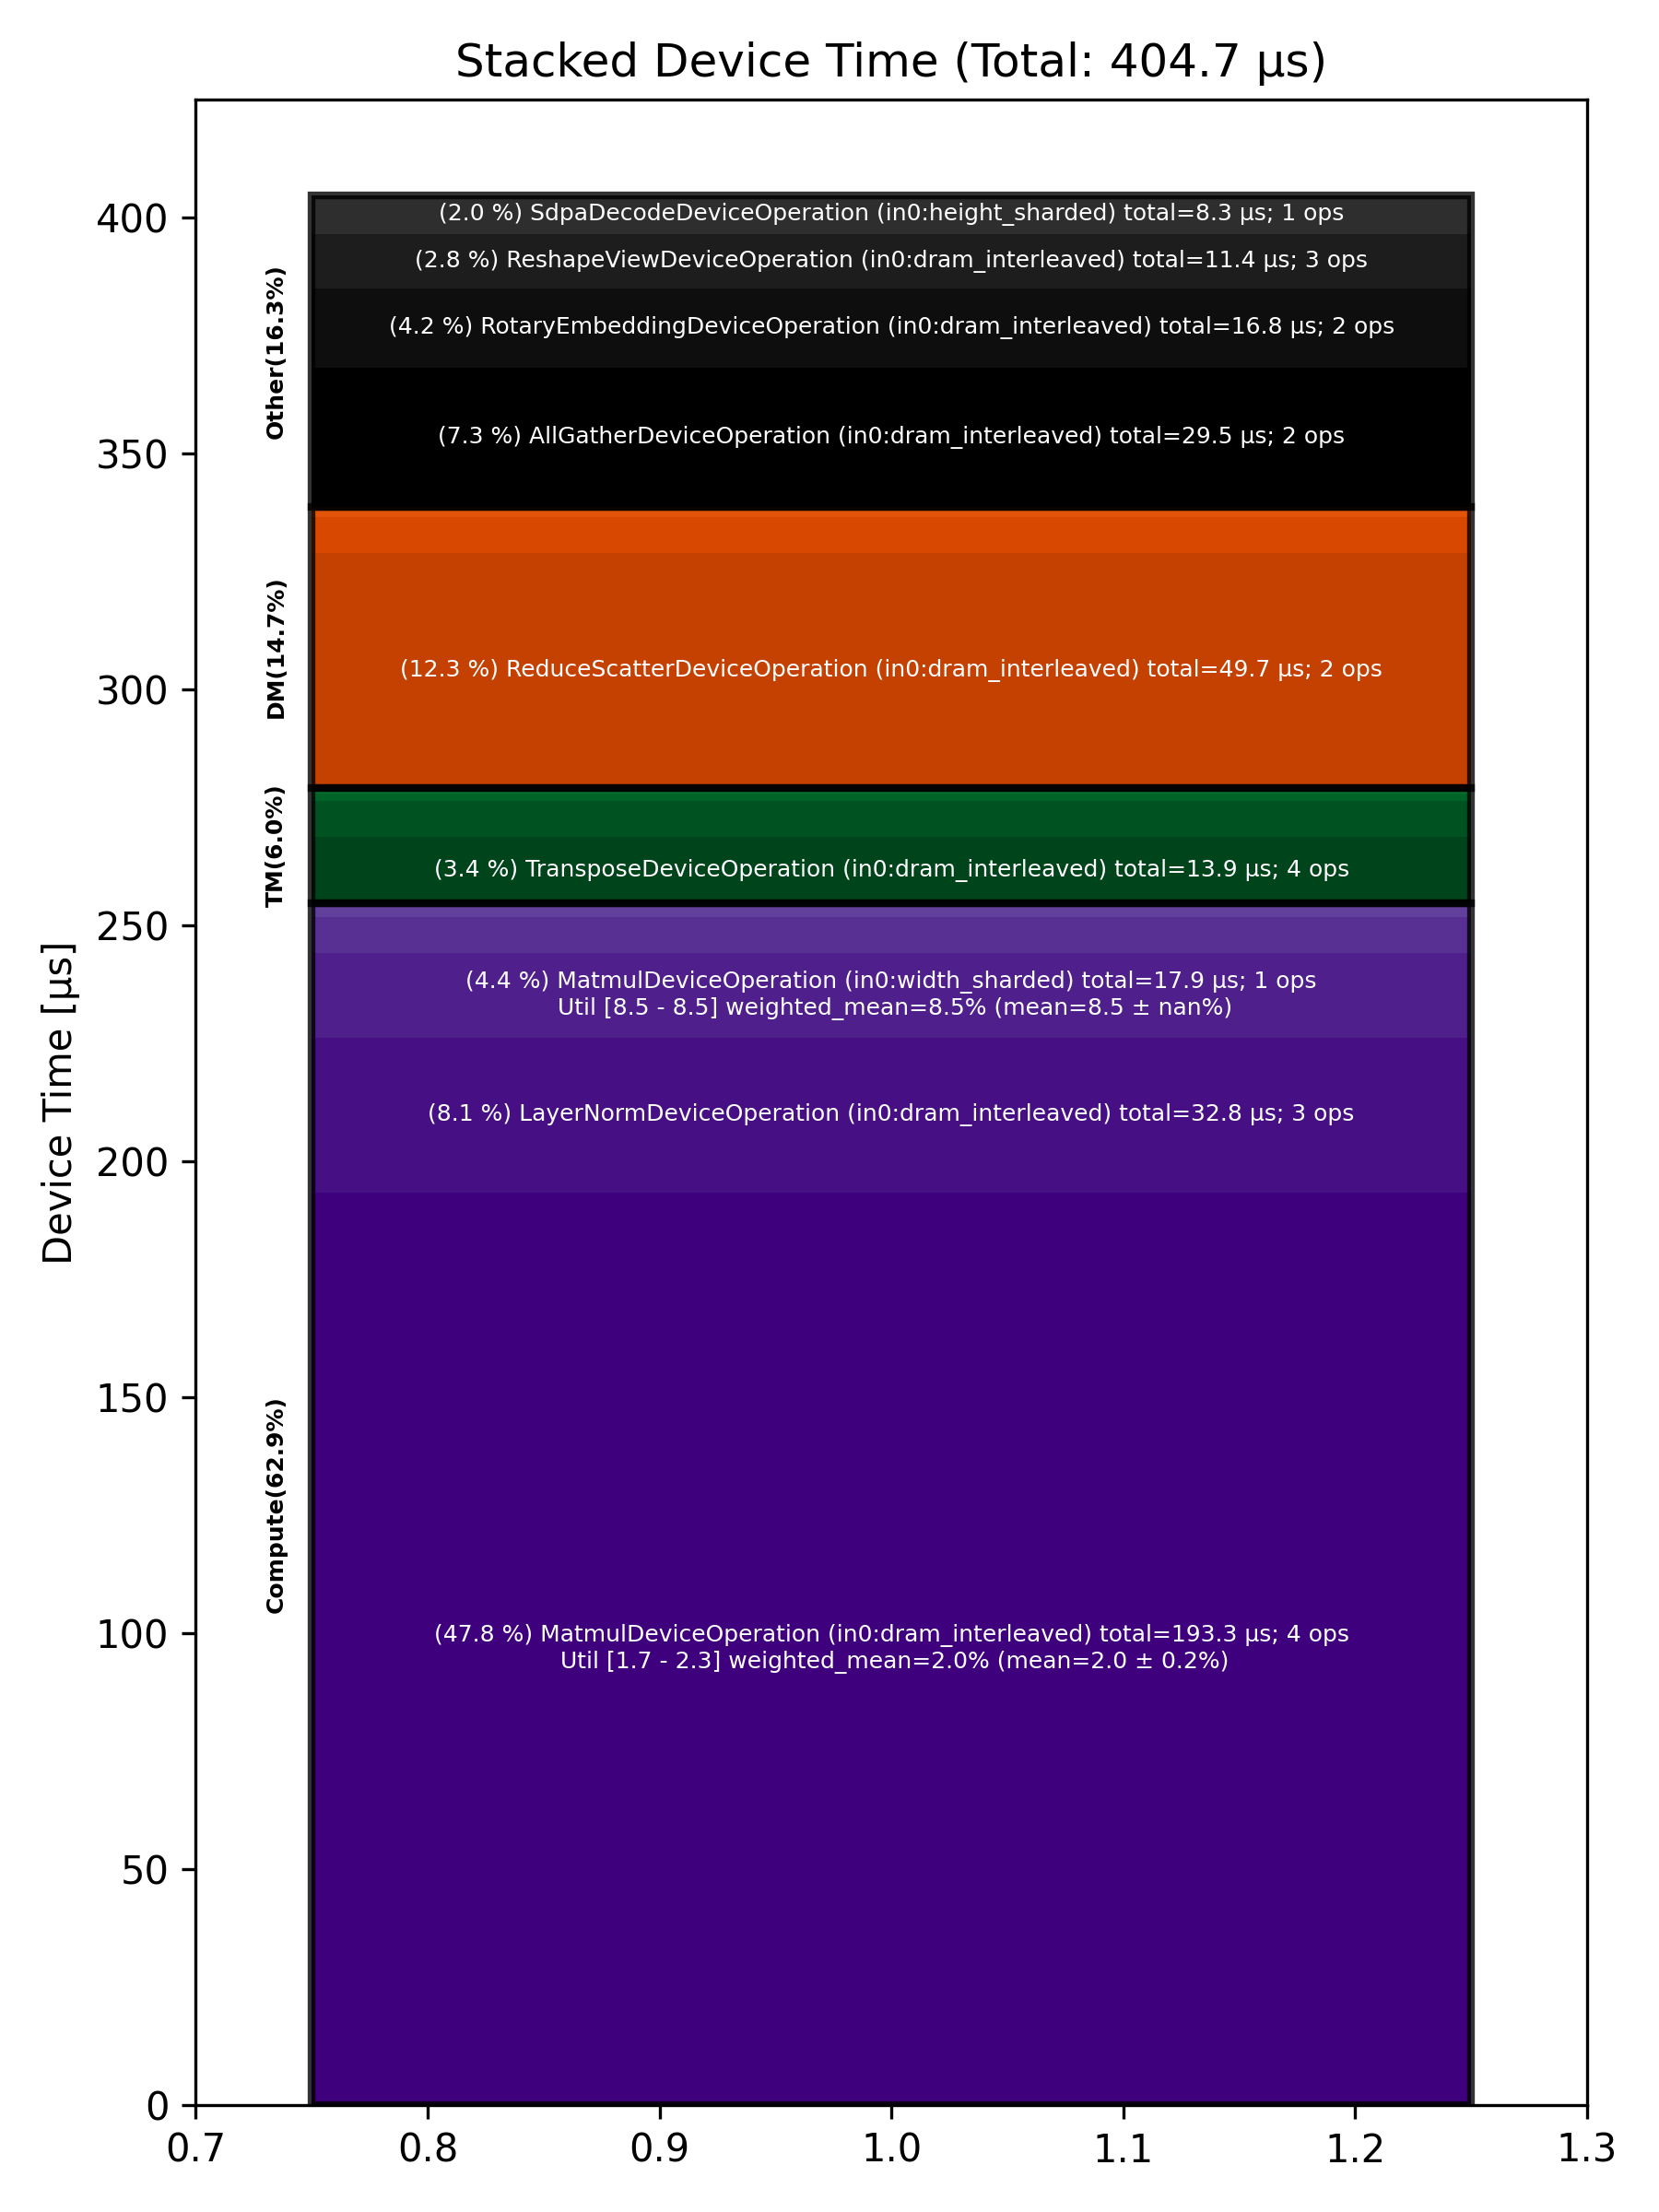

The table this chart was drawn from, first rows:
Total % [%], Op Code, Device Time Sum [μs], Op Count, Op Category, Min FLOPs [%], Max FLOPs [%], Mean FLOPs [%], Std FLOPs [%], Weighted Mean FLOPs [%]
47.78, MatmulDeviceOperation (in0:dram_interlea…, 193.3, 4, Compute, 1.71, 2.28, 1.98, 0.23, 1.97
12.28, ReduceScatterDeviceOperation (in0:dram_i…, 49.69, 2, DM, , , , , 
8.10, LayerNormDeviceOperation (in0:dram_inter…, 32.78, 3, Compute, , , , , 
7.28, AllGatherDeviceOperation (in0:dram_inter…, 29.47, 2, Other, , , , , 
4.43, MatmulDeviceOperation (in0:width_sharded…, 17.91, 1, Compute, 8.47, 8.47, 8.47, , 8.47
4.16, RotaryEmbeddingDeviceOperation (in0:dram…, 16.84, 2, Other, , , , , 
3.44, TransposeDeviceOperation (in0:dram_inter…, 13.91, 4, TM, , , , , 
2.82, ReshapeViewDeviceOperation (in0:dram_int…, 11.43, 3, Other, , , , , 
2.05, SdpaDecodeDeviceOperation (in0:height_sh…, 8.28, 1, Other, , , , , 
1.92, SliceDeviceOperation (in0:dram_interleav…, 7.76, 5, TM, , , , , 
1.90, BinaryNgDeviceOperation (in0:dram_interl…, 7.69, 3, Compute, , , , , 
1.87, PagedUpdateCacheDeviceOperation (in0:dra…, 7.56, 2, DM, , , , , 
0.73, UnaryDeviceOperation (in0:dram_interleav…, 2.96, 1, Compute, , , , , 
0.57, InterleavedToShardedDeviceOperation (in0…, 2.29, 4, DM, , , , , 
0.36, SliceDeviceOperation (in0:width_sharded), 1.47, 1, TM, , , , , 
0.32, NLPConcatHeadsDecodeDeviceOperation (in0…, 1.29, 1, TM, , , , , 
